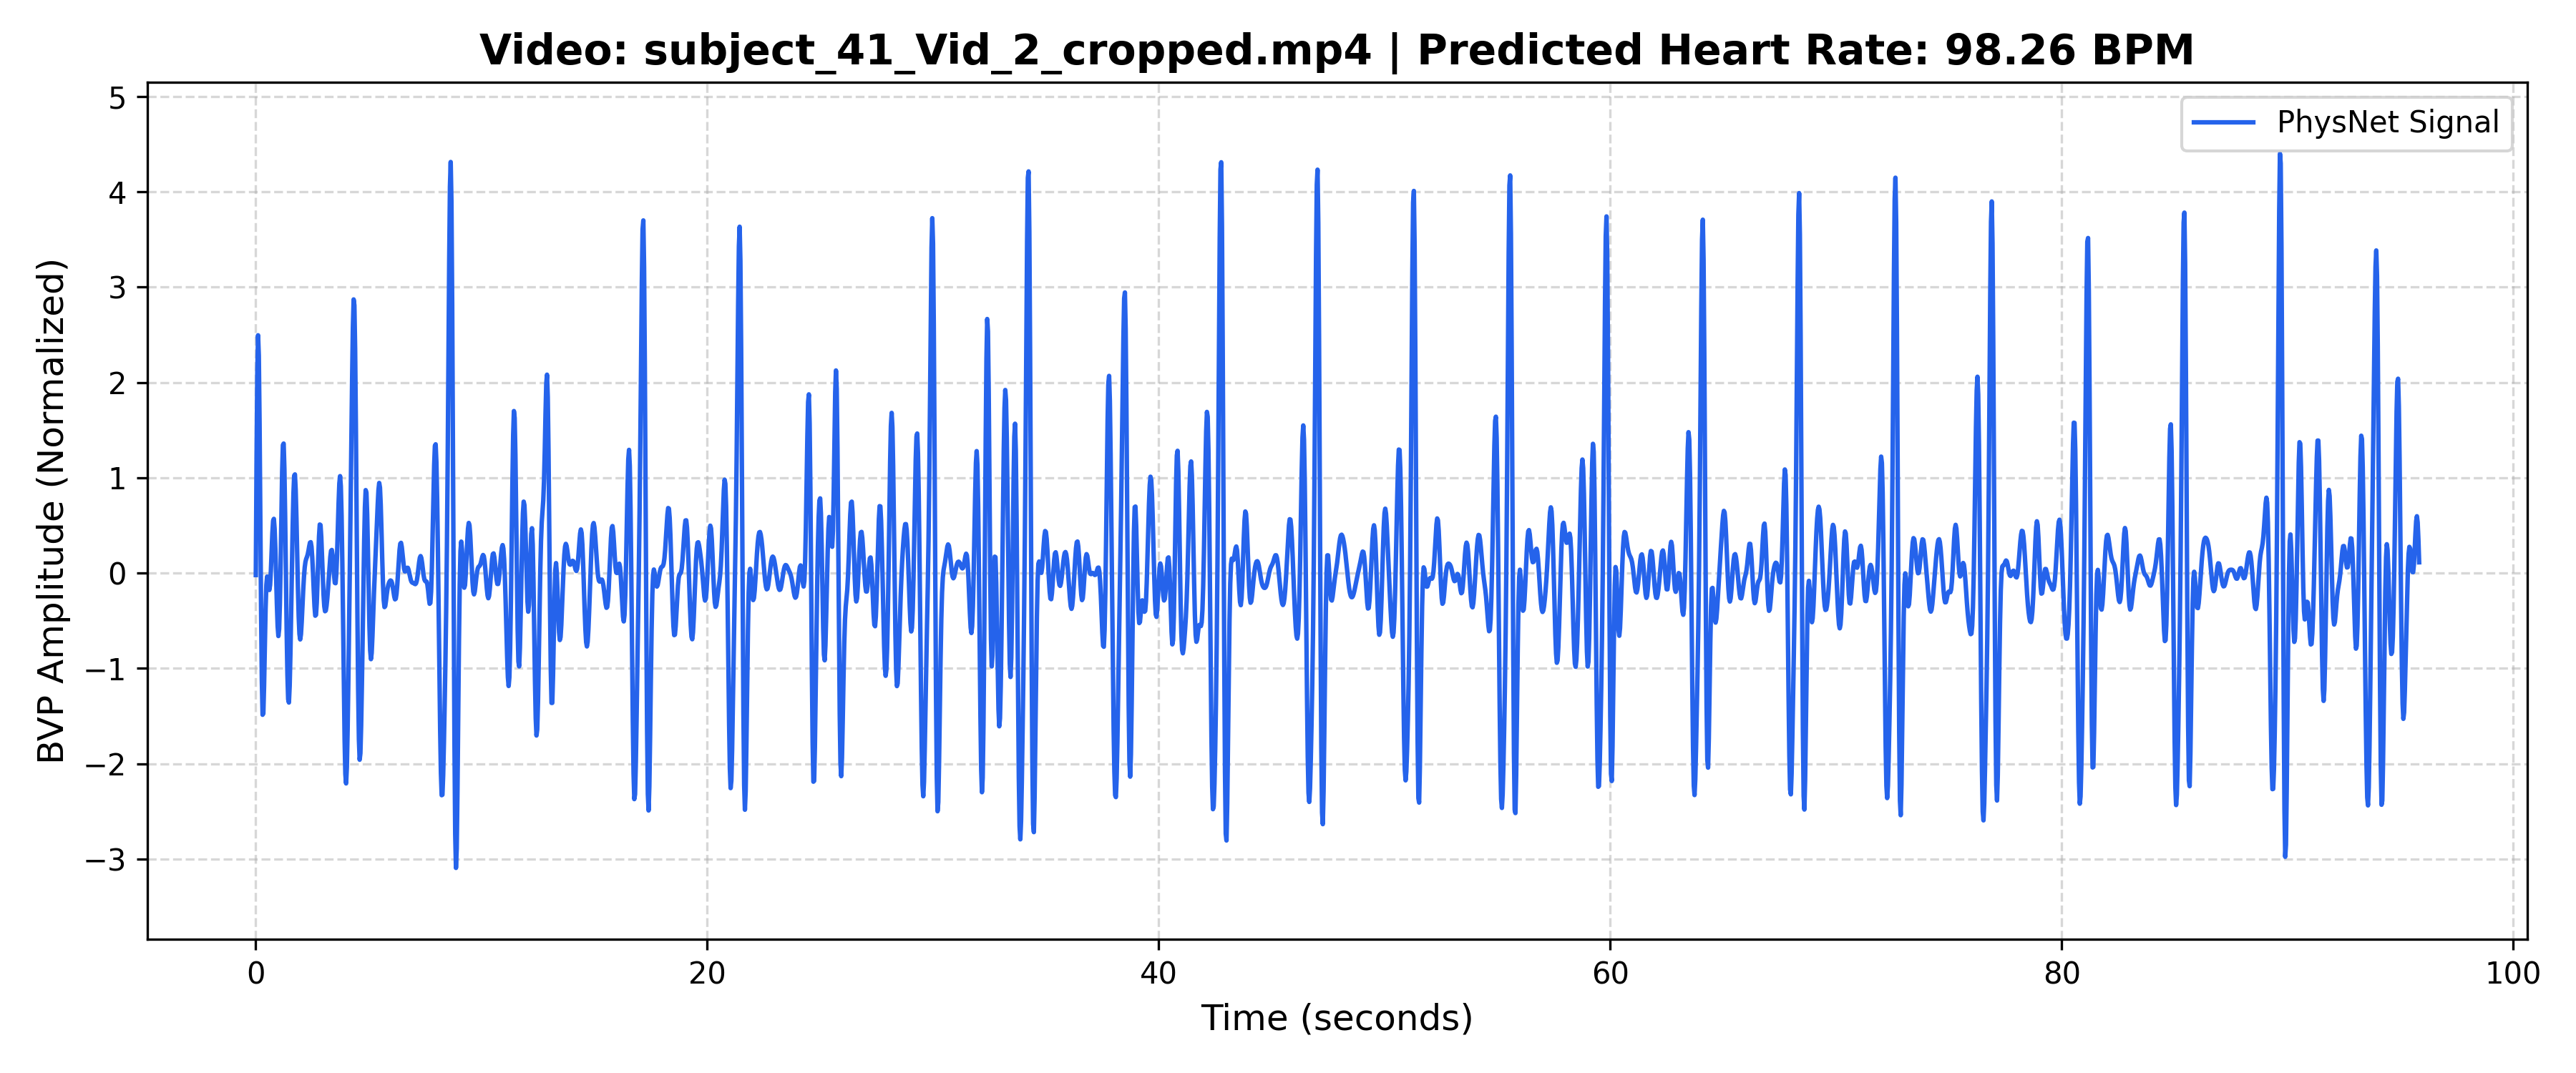

Source data for this figure (header and first rows):
Time_Sec, Amplitude
0.000000, -0.02116
0.03333, 1.201
0.06667, 2.113
0.1, 2.495
0.1333, 2.282
0.1667, 1.573
0.2, 0.5942
0.2333, -0.382
0.2667, -1.12
0.3, -1.487
0.3333, -1.474
0.3667, -1.179
0.4, -0.7618
0.4333, -0.3763
0.4667, -0.1258
0.5, -0.03725
0.5333, -0.06944
0.5667, -0.143
0.6, -0.1781
0.6333, -0.1251
0.6667, 0.02051
0.7, 0.2218
0.7333, 0.4183
0.7667, 0.5485
0.8, 0.5688
0.8333, 0.464
0.8667, 0.2494
0.9, -0.03373
0.9333, -0.3255
0.9667, -0.557
1, -0.661
1.033, -0.5877
1.067, -0.3212
1.1, 0.1054
1.133, 0.6075
1.167, 1.062
1.2, 1.343
1.233, 1.359
1.267, 1.09
1.3, 0.5943
1.333, -0.01525
1.367, -0.6065
1.4, -1.067
1.433, -1.325
1.467, -1.359
1.5, -1.186
1.533, -0.8503
1.567, -0.4136
1.6, 0.05725
1.633, 0.4938
1.667, 0.8327
1.7, 1.023
1.733, 1.035
1.767, 0.8724
1.8, 0.5722
1.833, 0.2006
1.867, -0.1658
1.9, -0.4602
1.933, -0.6409
1.967, -0.6966
... 2,816 more rows
